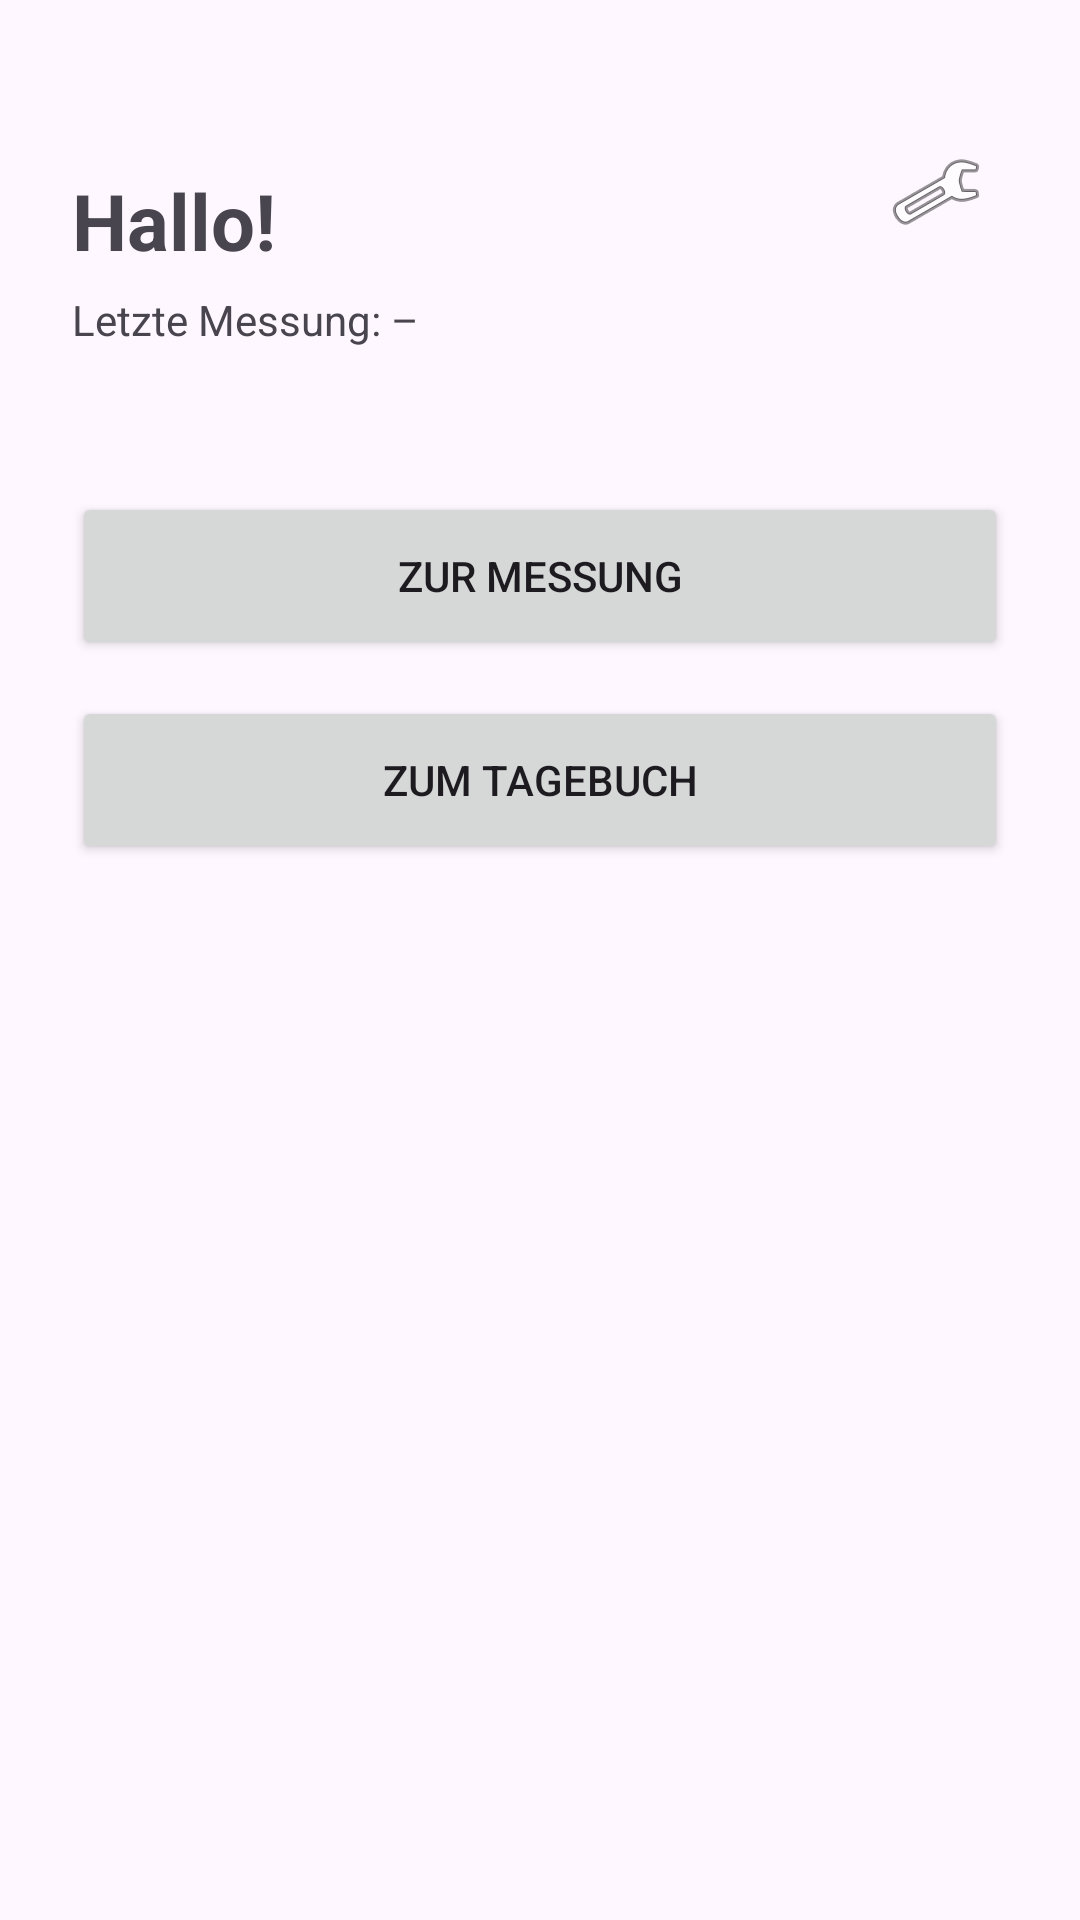

Layout XML and referenced resources for this Android screen:
<!-- AndroidManifest.xml: application theme Theme.PeakFlowMate -->
<!-- res/layout/activity_main.xml -->
<?xml version="1.0" encoding="utf-8"?>
<androidx.constraintlayout.widget.ConstraintLayout xmlns:android="http://schemas.android.com/apk/res/android"
    xmlns:app="http://schemas.android.com/apk/res-auto"
    xmlns:tools="http://schemas.android.com/tools"
    android:id="@+id/main"
    android:layout_width="match_parent"
    android:layout_height="match_parent"
    tools:context=".MainActivity"
    android:padding="24dp">

    <TextView
        android:id="@+id/tvGreeting"
        android:layout_width="wrap_content"
        android:layout_height="wrap_content"
        android:text="@string/hallo"
        android:textSize="26sp"
        android:textStyle="bold"
        app:layout_constraintStart_toStartOf="parent"
        app:layout_constraintTop_toTopOf="parent"
        android:layout_marginTop="32dp" />

    <TextView
        android:id="@+id/tvLastMeasurement"
        android:layout_width="wrap_content"
        android:layout_height="wrap_content"
        android:text="@string/letzte_messung"
        android:textSize="14sp"
        android:textColor="?android:attr/textColorSecondary"
        app:layout_constraintTop_toBottomOf="@id/tvGreeting"
        app:layout_constraintStart_toStartOf="parent"
        android:layout_marginTop="6dp"/>

    <Button
        android:id="@+id/btnMeasure"
        android:layout_width="0dp"
        android:layout_height="56dp"
        android:text="@string/zur_messung"
        app:layout_constraintTop_toBottomOf="@id/tvLastMeasurement"
        app:layout_constraintStart_toStartOf="parent"
        app:layout_constraintEnd_toEndOf="parent"
        android:layout_marginTop="48dp"/>

    <Button
        android:id="@+id/btnDiary"
        android:layout_width="0dp"
        android:layout_height="56dp"
        android:text="@string/zum_tagebuch"
        app:layout_constraintTop_toBottomOf="@id/btnMeasure"
        app:layout_constraintStart_toStartOf="parent"
        app:layout_constraintEnd_toEndOf="parent"
        android:layout_marginTop="12dp"/>

    <ImageButton
        android:id="@+id/btnSettings"
        android:layout_width="48dp"
        android:layout_height="48dp"
        android:src="@android:drawable/ic_menu_preferences"
        android:background="?attr/selectableItemBackgroundBorderless"
        app:layout_constraintTop_toTopOf="parent"
        app:layout_constraintEnd_toEndOf="parent"
        android:layout_marginTop="16dp"
        android:layout_marginEnd="0dp"
        android:contentDescription="@string/einstellungen"/>

</androidx.constraintlayout.widget.ConstraintLayout>
<!-- resources referenced by this layout -->
<resources>
  <string name="einstellungen">Einstellungen</string>
  <string name="hallo">Hallo!</string>
  <string name="letzte_messung">Letzte Messung: –</string>
  <string name="zum_tagebuch">Zum Tagebuch</string>
  <string name="zur_messung">Zur Messung</string>
  <style name="Theme.PeakFlowMate" parent="Base.Theme.PeakFlowMate" />
  <style name="Base.Theme.PeakFlowMate" parent="Theme.Material3.DayNight.NoActionBar">
          
          
      </style>
</resources>
